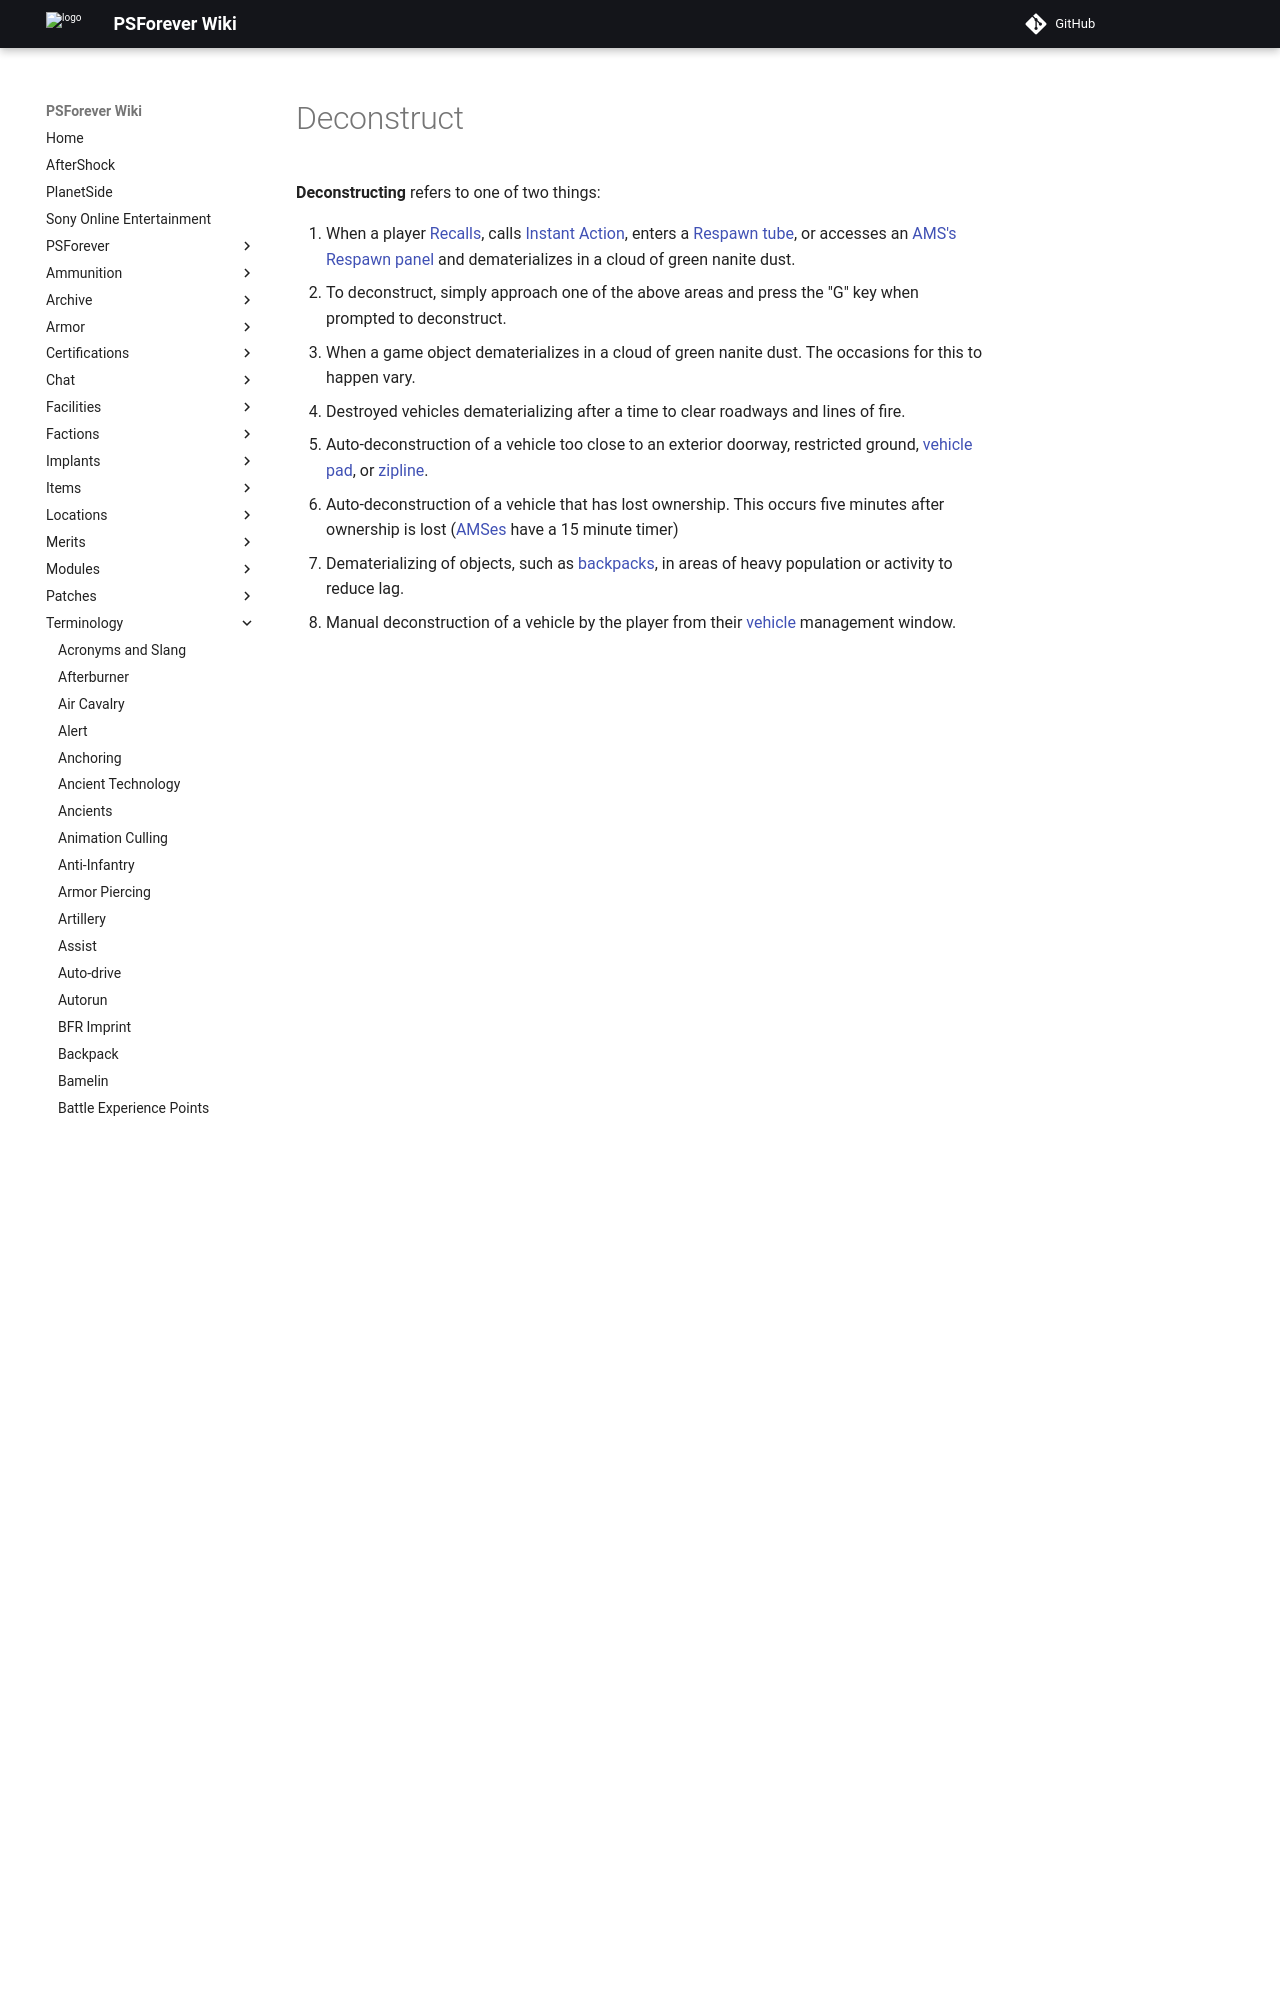

repository: psforever/wiki · page: terminology/Deconstruct/index.html · generator: mkdocs

# Deconstruct

**Deconstructing** refers to one of two things:

1. When a player [Recalls](Recall.md), calls
   [Instant Action](Instant_Action.md), enters a
   [Respawn tube](../items/Respawn_Tube.md), or accesses an
   [AMS's](../vehicles/Advanced_Mobile_Station.md)
   [Respawn panel](Respawn_panel.md) and dematerializes in a cloud of green
   nanite dust.
   - To deconstruct, simply approach one of the above areas and press the "G"
     key when prompted to deconstruct.
2. When a game object dematerializes in a cloud of green nanite dust. The
   occasions for this
